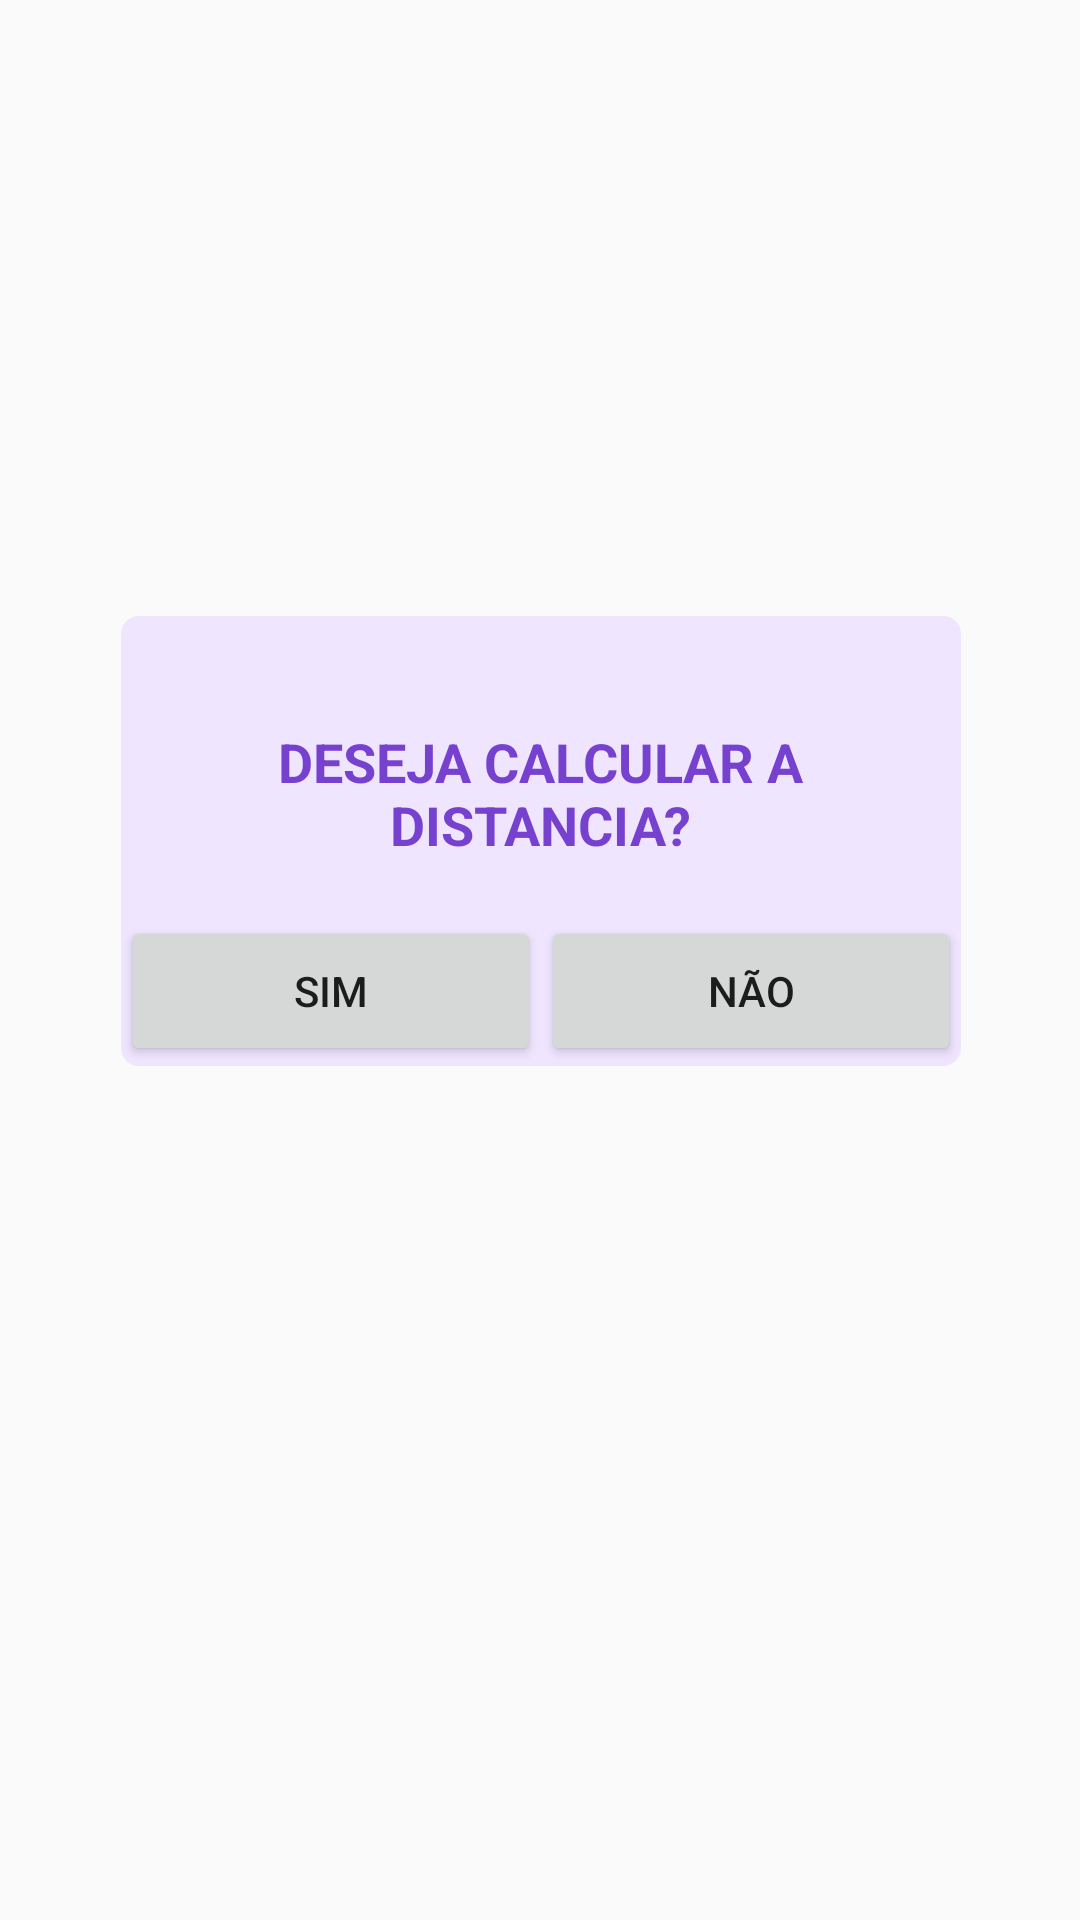

Write the Android layout XML for this screen, with the resource values it uses.
<!-- AndroidManifest.xml: application theme AppTheme -->
<!-- res/layout/fragment_transition.xml -->
<?xml version="1.0" encoding="utf-8"?>
<androidx.constraintlayout.widget.ConstraintLayout xmlns:android="http://schemas.android.com/apk/res/android"
    xmlns:app="http://schemas.android.com/apk/res-auto"
    xmlns:tools="http://schemas.android.com/tools"
    android:layout_width="match_parent"
    android:layout_height="match_parent"
    tools:context=".TransitionFragment">


    <View
        android:id="@+id/view"
        android:background="@drawable/view_back"
        android:layout_width="280dp"
        android:layout_height="150dp"
        app:layout_constraintBottom_toBottomOf="parent"
        app:layout_constraintEnd_toEndOf="parent"
        app:layout_constraintHorizontal_bias="0.503"
        app:layout_constraintStart_toStartOf="parent"
        app:layout_constraintTop_toTopOf="parent"
        app:layout_constraintVertical_bias="0.419" />

    <Button
        android:id="@+id/button_yes"
        android:layout_width="140dp"
        android:layout_height="50dp"
        android:text="Sim"
        app:layout_constraintBottom_toBottomOf="@+id/view"
        app:layout_constraintStart_toStartOf="@+id/view" />

    <Button
        android:id="@+id/button_no"
        android:layout_width="140dp"
        android:layout_height="50dp"
        android:text="Não"
        app:layout_constraintBottom_toBottomOf="@+id/view"
        app:layout_constraintEnd_toEndOf="@+id/view" />

    <TextView
        android:id="@+id/textView3"
        android:layout_width="206dp"
        android:layout_height="46dp"
        android:layout_marginTop="36dp"
        android:text="DESEJA CALCULAR A DISTANCIA?"
        android:textColor="@color/colorPrimary"
        android:textSize="18dp"
        android:textStyle="bold"
        android:gravity="center"
        app:layout_constraintEnd_toEndOf="@+id/view"
        app:layout_constraintHorizontal_bias="0.497"
        app:layout_constraintStart_toStartOf="@+id/view"
        app:layout_constraintTop_toTopOf="@+id/view" />

</androidx.constraintlayout.widget.ConstraintLayout>
<!-- resources referenced by this layout -->
<resources>
  <color name="colorPrimary">#7541CE</color>
  <!-- drawable view_back (drawable) -->
  <?xml version="1.0" encoding="utf-8"?>
  <shape xmlns:android="http://schemas.android.com/apk/res/android"
      android:padding="1dp"
      android:shape="rectangle">
      <solid android:color="@color/colorBackMap" />
      <stroke
          android:width="0dp"
          android:color="@color/colorPrimary" />
      <corners
          android:bottomLeftRadius="6dp"
          android:bottomRightRadius="6dp"
          android:topLeftRadius="6dp"
          android:topRightRadius="6dp" />
  
  
  </shape>
  <style name="AppTheme" parent="Theme.AppCompat.Light.DarkActionBar">
          
          <item name="colorPrimary">@color/colorPrimary</item>
          <item name="colorPrimaryDark">@color/colorPrimaryDark</item>
          <item name="colorAccent">@color/colorAccent</item>
      </style>
  <color name="colorBackMap">#EFE5FF</color>
  <color name="colorPrimaryDark">#5A17CC</color>
  <color name="colorAccent">#5A17CC</color>
</resources>
